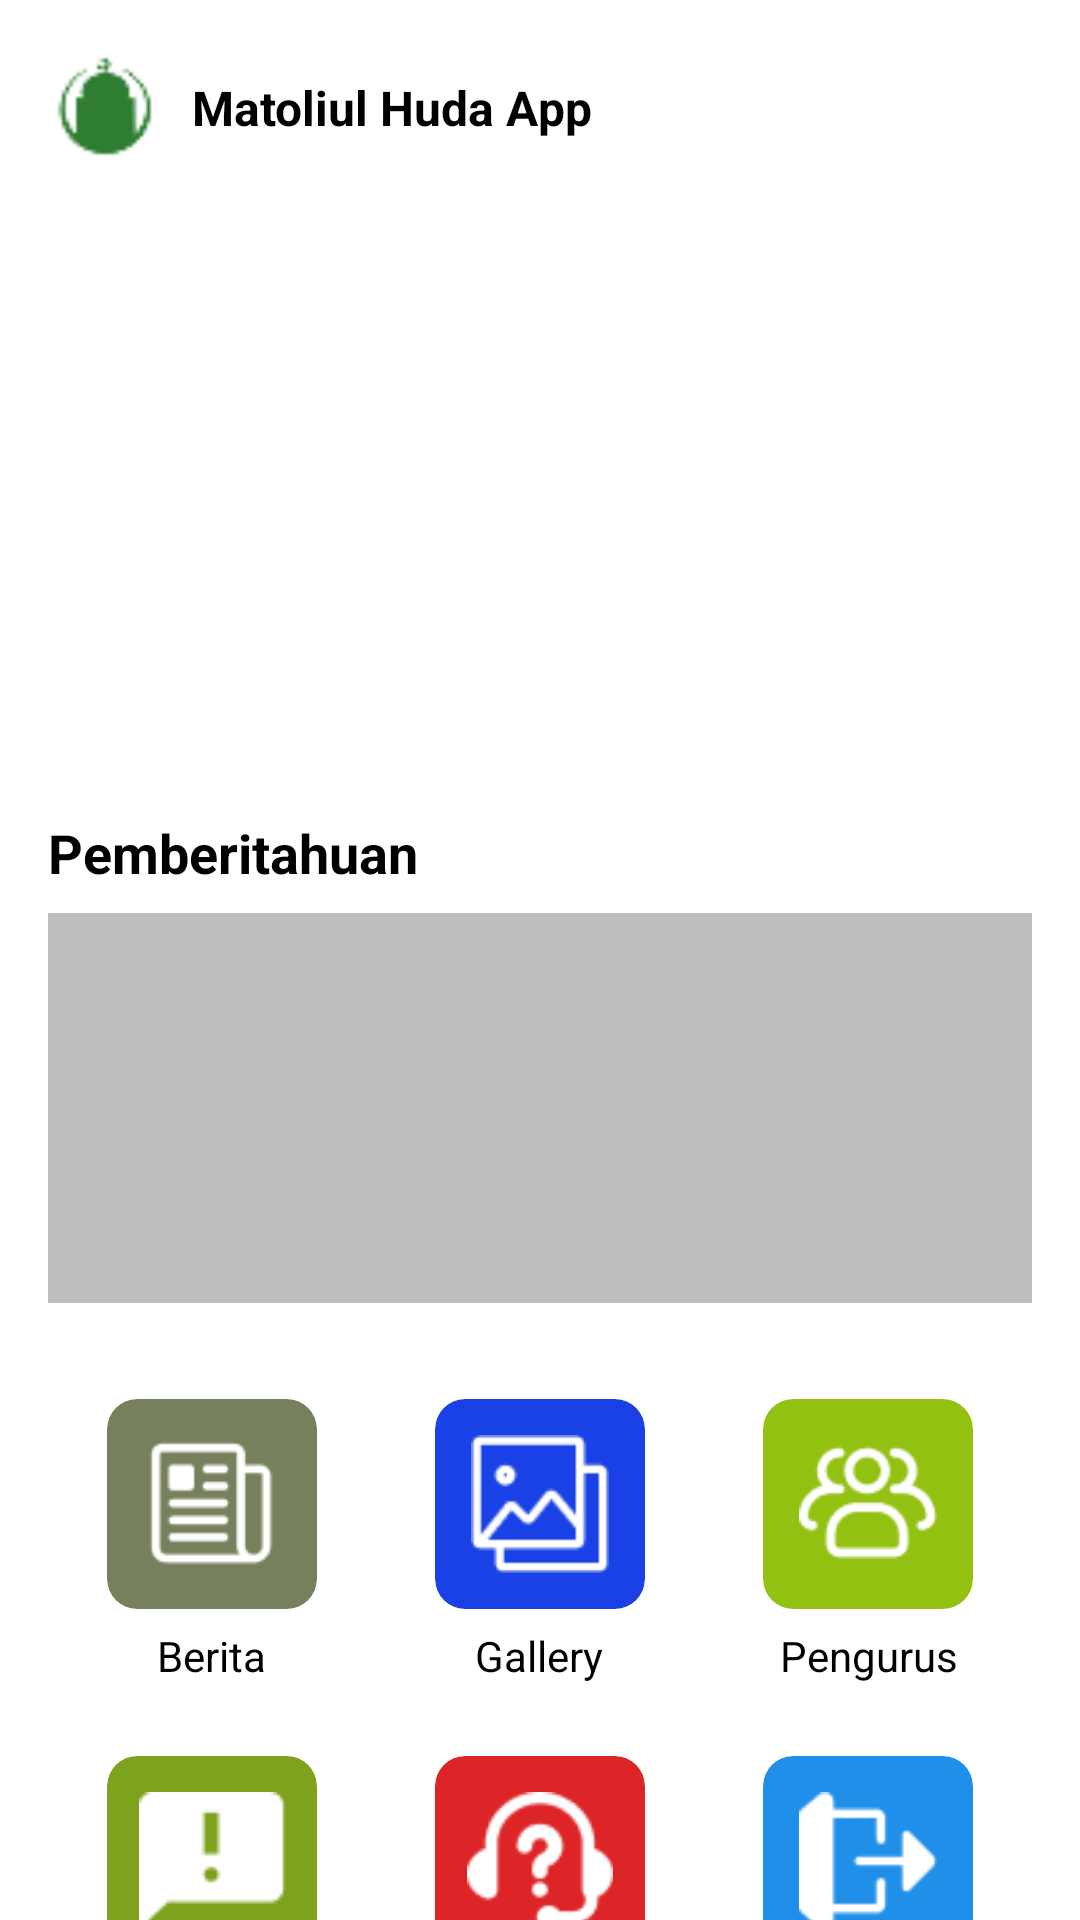

Android layout source for this screen:
<!-- AndroidManifest.xml: application theme Theme.MatoliulHudaApp.Splash -->
<!-- res/layout/fragment_home.xml -->
<?xml version="1.0" encoding="utf-8"?>
<LinearLayout xmlns:android="http://schemas.android.com/apk/res/android"
    xmlns:app="http://schemas.android.com/apk/res-auto"
    android:layout_width="match_parent"
    android:layout_height="match_parent"
    android:orientation="vertical"
    android:background="@android:color/white">

    <ScrollView
        android:layout_width="match_parent"
        android:layout_height="match_parent"
        android:fillViewport="true">

        <LinearLayout
            android:layout_width="match_parent"
            android:layout_height="wrap_content"
            android:orientation="vertical"
            android:padding="16dp">

            <LinearLayout
                android:layout_width="wrap_content"
                android:layout_height="wrap_content"
                android:orientation="horizontal"
                android:gravity="center_vertical"
                android:layout_marginBottom="12dp">

                <ImageView
                    android:layout_width="40dp"
                    android:layout_height="40dp"
                    android:src="@drawable/logo"
                    android:tint="#2E7D32"
                    android:layout_marginEnd="8dp"
                    android:scaleType="centerCrop"
                    android:contentDescription="Profile" />



                <TextView
                    android:layout_width="wrap_content"
                    android:layout_height="wrap_content"
                    android:text="Matoliul Huda App"
                    android:textColor="@android:color/black"
                    android:textSize="16sp"
                    android:textStyle="bold" />
            </LinearLayout>

            <androidx.viewpager2.widget.ViewPager2
                android:id="@+id/imageSlider"
                android:layout_width="match_parent"
                android:layout_height="180dp"
                android:layout_marginBottom="8dp" />

            <LinearLayout
                android:id="@+id/dotsLayout"
                android:layout_width="match_parent"
                android:layout_height="wrap_content"
                android:orientation="horizontal"
                android:gravity="center"
                android:layout_marginBottom="16dp" />

            <TextView
                android:layout_width="match_parent"
                android:layout_height="wrap_content"
                android:text="Pemberitahuan"
                android:textSize="18sp"
                android:textStyle="bold"
                android:textColor="@android:color/black"
                android:layout_marginBottom="8dp" />

            <ImageView
                android:layout_width="match_parent"
                android:layout_height="130dp"
                android:background="@color/gray"
                android:scaleType="centerCrop"
                android:src="@drawable/doa"
                android:layout_marginBottom="20dp" />

            <GridLayout
                android:layout_width="match_parent"
                android:layout_height="wrap_content"
                android:columnCount="3"
                android:alignmentMode="alignMargins"
                android:useDefaultMargins="true"
                android:rowCount="2"
                android:gravity="center">

                <LinearLayout
                    android:id="@+id/menuBerita"
                    android:layout_width="0dp"
                    android:layout_height="wrap_content"
                    android:layout_columnWeight="1"
                    android:orientation="vertical"
                    android:gravity="center"
                    android:clickable="true"
                    android:focusable="true"
                    android:background="?attr/selectableItemBackground"
                    android:padding="8dp">
                    <ImageView
                        android:layout_width="70dp"
                        android:layout_height="70dp"
                        android:background="@drawable/bg_round"
                        android:backgroundTint="#77805c"
                        android:scaleType="centerCrop"
                        android:padding="12dp"
                        android:src="@drawable/berita"
                        android:clipToOutline="true"/>
                    <TextView
                        android:layout_width="wrap_content"
                        android:layout_height="wrap_content"
                        android:text="Berita"
                        android:textSize="14sp"
                        android:textColor="@android:color/black"
                        android:layout_marginTop="6dp" />
                </LinearLayout>

                <LinearLayout
                    android:id="@+id/menuGallery"
                    android:layout_width="0dp"
                    android:layout_height="wrap_content"
                    android:layout_columnWeight="1"
                    android:orientation="vertical"
                    android:gravity="center"
                    android:clickable="true"
                    android:focusable="true"
                    android:background="?attr/selectableItemBackground"
                    android:padding="8dp">
                    <ImageView
                        android:layout_width="70dp"
                        android:layout_height="70dp"
                        android:background="@drawable/bg_round"
                        android:backgroundTint="#1941e5"
                        android:scaleType="centerCrop"
                        android:padding="12dp"
                        android:src="@drawable/galeri"
                        android:clipToOutline="true"/>
                    <TextView
                        android:layout_width="wrap_content"
                        android:layout_height="wrap_content"
                        android:text="Gallery"
                        android:textSize="14sp"
                        android:textColor="@android:color/black"
                        android:layout_marginTop="6dp" />
                </LinearLayout>

                <LinearLayout
                    android:id="@+id/menuPengurus"
                    android:layout_width="0dp"
                    android:layout_height="wrap_content"
                    android:layout_columnWeight="1"
                    android:orientation="vertical"
                    android:gravity="center"
                    android:clickable="true"
                    android:focusable="true"
                    android:background="?attr/selectableItemBackground"
                    android:padding="8dp">

                    <ImageView
                        android:layout_width="70dp"
                        android:layout_height="70dp"
                        android:background="@drawable/bg_round"
                        android:backgroundTint="#92c112"
                        android:scaleType="centerCrop"
                        android:padding="12dp"
                        android:src="@drawable/pengurus"
                        android:clipToOutline="true"/>
                    <TextView
                        android:layout_width="wrap_content"
                        android:layout_height="wrap_content"
                        android:text="Pengurus"
                        android:textSize="14sp"
                        android:textColor="@android:color/black"
                        android:gravity="center"
                        android:layout_marginTop="6dp" />
                </LinearLayout>

                <LinearLayout
                    android:id="@+id/menuInput"
                    android:layout_width="0dp"
                    android:layout_height="wrap_content"
                    android:layout_columnWeight="1"
                    android:orientation="vertical"
                    android:gravity="center"
                    android:clickable="true"
                    android:focusable="true"
                    android:background="?attr/selectableItemBackground"
                    android:padding="8dp">
                    <ImageView
                        android:layout_width="70dp"
                        android:layout_height="70dp"
                        android:background="@drawable/bg_round"
                        android:backgroundTint="#7ea11e"
                        android:scaleType="centerCrop"
                        android:padding="12dp"
                        android:src="@drawable/masukkan"
                        android:clipToOutline="true"/>
                    <TextView
                        android:layout_width="wrap_content"
                        android:layout_height="wrap_content"
                        android:text="Masukkan"
                        android:textSize="14sp"
                        android:textColor="@android:color/black"
                        android:layout_marginTop="6dp" />
                </LinearLayout>

                <LinearLayout
                    android:id="@+id/menuContact"
                    android:layout_width="0dp"
                    android:layout_height="wrap_content"
                    android:layout_columnWeight="1"
                    android:orientation="vertical"
                    android:gravity="center"
                    android:clickable="true"
                    android:focusable="true"
                    android:background="?attr/selectableItemBackground"
                    android:padding="8dp">

                    <ImageView
                        android:layout_width="70dp"
                        android:layout_height="70dp"
                        android:background="@drawable/bg_round"
                        android:backgroundTint="#dd2528"
                        android:scaleType="centerCrop"
                        android:padding="12dp"
                        android:src="@drawable/hubungikami"
                        android:clipToOutline="true"/>
                    <TextView
                        android:layout_width="wrap_content"
                        android:layout_height="wrap_content"
                        android:text="Hubungi Kami"
                        android:textSize="14sp"
                        android:textColor="@android:color/black"
                        android:layout_marginTop="6dp" />
                </LinearLayout>

                <LinearLayout
                    android:id="@+id/menuLogout"
                    android:layout_width="0dp"
                    android:layout_height="wrap_content"
                    android:layout_columnWeight="1"
                    android:orientation="vertical"
                    android:gravity="center"
                    android:padding="8dp">
                    <ImageView
                        android:layout_width="70dp"
                        android:layout_height="70dp"
                        android:background="@drawable/bg_round"
                        android:backgroundTint="#208fea"
                        android:scaleType="centerCrop"
                        android:padding="12dp"
                        android:src="@drawable/logout"
                        android:clipToOutline="true"/>
                    <TextView
                        android:layout_width="wrap_content"
                        android:layout_height="wrap_content"
                        android:text="Log out"
                        android:textSize="14sp"
                        android:textColor="@android:color/black"
                        android:layout_marginTop="6dp" />
                </LinearLayout>
            </GridLayout>
        </LinearLayout>
    </ScrollView>
</LinearLayout>
<!-- resources referenced by this layout -->
<resources>
  <color name="gray">#BDBDBD</color>
  <!-- drawable berita: png bitmap (drawable, 883 bytes) -->
  <!-- drawable bg_round (drawable) -->
  <shape xmlns:android="http://schemas.android.com/apk/res/android">
      <solid android:color="@android:color/white" />
      <corners android:radius="10dp" /> 
  </shape>
  <!-- drawable galeri: png bitmap (drawable, 883 bytes) -->
  <!-- drawable hubungikami: png bitmap (drawable, 1049 bytes) -->
  <!-- drawable logo: png bitmap (drawable, 1114 bytes) -->
  <!-- drawable logout: png bitmap (drawable, 667 bytes) -->
  <!-- drawable masukkan: png bitmap (drawable, 411 bytes) -->
  <!-- drawable pengurus: png bitmap (drawable, 1131 bytes) -->
  <style name="Theme.MatoliulHudaApp.Splash" parent="Theme.SplashScreen">
          <item name="windowSplashScreenBackground">#FFFFFF</item>
          <item name="windowSplashScreenAnimatedIcon">@drawable/logo</item>
          <item name="windowSplashScreenIconBackgroundColor">#FFFFFF</item>
          <item name="postSplashScreenTheme">@style/Theme.MatoliulHudaApp</item>
      </style>
  <style name="Theme.MatoliulHudaApp" parent="Base.Theme.MatoliulHudaApp" />
  <style name="Base.Theme.MatoliulHudaApp" parent="Theme.Material3.DayNight.NoActionBar">
          
          
      </style>
</resources>
